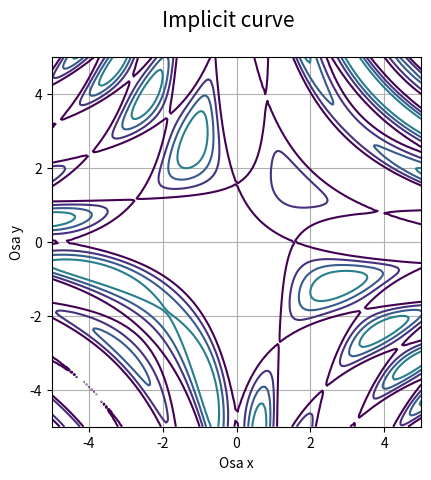

Reproduce this figure in Python.
"""Implicitně zadaná křivka."""

#
# Použito v článku:
#
# Křivky popsané implicitní funkcí, animace křivek
# https://www.root.cz/clanky/krivky-popsane-implicitni-funkci-animace-krivek/
#
# Součást seriálu:
#
# Křivky nejen v počítačové grafice
# https://www.root.cz/serialy/krivky-nejen-v-pocitacove-grafice/
#
# Zdrojový kód tohoto skriptu ve stylu literate programming
# https://tisnik.github.io/presentations/appendix/lit_sources/implicit/sin_cos_1.html
#

import numpy as np
import matplotlib.pyplot as plt

# příprava vektorů pro konstrukci mřížky
x = np.linspace(-5, 5, 150)
y = np.linspace(-5, 5, 150)

# konstrukce mřížky
x, y = np.meshgrid(x, y)

# implicitní funkce
z = np.sin(x+y) - np.cos(x*y) + 1

# hodnoty, které se mají zvýraznit na isoploše
levels = np.arange(1, 5, 0.5)

# rozměry grafu při uložení: 640x480 pixelů
fig, ax = plt.subplots(1, figsize=(6.4, 4.8))

# titulek grafu
fig.suptitle('Implicit curve', fontsize=15)

# vykreslení implicitní funkce
ax.contour(x, y, z, levels)

# zobrazit mřížku
ax.grid(True)

# zachovat poměr stran
ax.axis('scaled')

# popisek os
plt.xlabel('Osa x')
plt.ylabel('Osa y')

# uložení grafu do rastrového obrázku
plt.savefig("implicit2.png")

# zobrazení grafu
plt.show()
